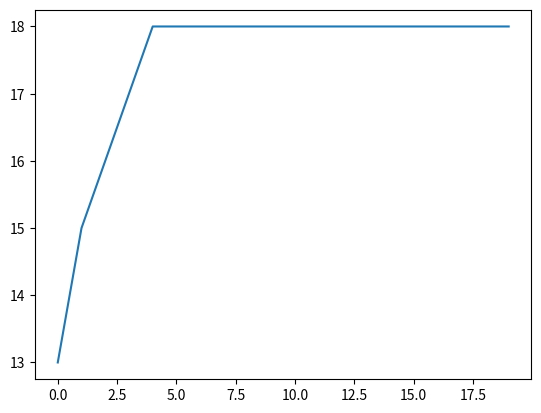

Reproduce this figure in Python.
import numpy as np
import matplotlib.pyplot as plt

class Individual:

	def mutate(self):
		m = np.random.uniform(size=self.n)
		m = m < self.prob_mutate
		
		for i in range(len(self.genotype)):
			if m[i]:
				if self.genotype[i] == 0:
					self.genotype[i] = 1
				else:
					self.genotype[i] = 0

	def evaluate(self):
		# run model with parameter settings

		self.fitness = np.sum(self.genotype)


	def set_genotype(self, genotype):
		self.genotype = genotype


	def __init__(self, size):
		self.n = size
		self.genotype = np.random.randint(2, size=self.n)
		self.fitness = None
		self.prob_mutate = 0.01




class genetic_algorithm:

	def mutation(self, children):
		for i in range(len(children)):
			children[i].mutate()
			children[i].evaluate()

		return children


	def uniform_crossover(self, p1, p2):
		# determine crossover point
		choice = np.random.uniform(size=self.n) < .5

		child1 = Individual(self.n)
		child2 = Individual(self.n)

		for i in range(self.n):
			if choice[i]:
				child1.genotype[i] = p1.genotype[i]
				child2.genotype[i] = p2.genotype[i]
			else:
				child1.genotype[i] = p2.genotype[i]
				child2.genotype[i] = p1.genotype[i]

		return child1, child2


	def recombination(self, parents):
		children = []
		if len(parents) % 2 != 0:
			raise Exception('Nr of parents should be even')

		for i in range(int(len(parents)/2)):
			p1 = parents[i*2]
			p2 = parents[i*2+1]

			c1, c2 = self.uniform_crossover(p1, p2) 

			children.append(c1)
			children.append(c2)

		return children


	def parent_selection(self):
		# fitness proportate selection using Stochastic Universal Sampling (SUS)
		fitnesses = [g.fitness for g in self.population]
		i = 0
		current = 0
		r = np.random.uniform(0, 1/self.lmbda)

		parents = []

		while current < self.lmbda:
			while r <= fitnesses[i]:
				parents.append(self.population[i])
				r = r + 1/self.lmbda
				current += 1

			i += 1

		return parents


		



	def survivor_selection(self, children):
		# use ranking based selection

		self.population.extend(children)

		self.population.sort(key=lambda x: x.fitness, reverse=True)

		# update fitness
		for individual in self.population:
			individual.evaluate()


		# return best 50 from population
		self.population = self.population[:self.mu]
		

	def evolutionary_cycle(self):
		# parent selection
		for individual in self.population:
			individual.evaluate()

		parents = self.parent_selection()

		# recombination
		children = self.recombination(parents)



		# mutation
		children = self.mutation(children)

		# survivor selection
		self.survivor_selection(children)

		self.update_best_individual()






	def init_population(self):
		population = []

		for i in range(self.mu):
			genotype = Individual(self.n)
			population.append(genotype)

		return population


	def update_best_individual(self):
		if len(self.fitnesses) == 0:
			self.best_genotype = self.population[0].genotype

		elif self.population[0].fitness > self.fitnesses[-1]:
			self.best_genotype = self.population[0].genotype



	def __init__(self):
		self.mu = 100
		self.lmbda = 20
		self.num_gen = 20
		self.n = 18
		self.population = self.init_population()
		self.fitnesses = []
		self.best_genotype = None

		for i in range(self.num_gen):
			print('generation {}'.format(i))
			self.evolutionary_cycle()

			self.fitnesses.append(self.population[0].fitness)

		print(self.best_genotype)
		plt.plot(self.fitnesses)
		plt.show()



genetic_algorithm()
